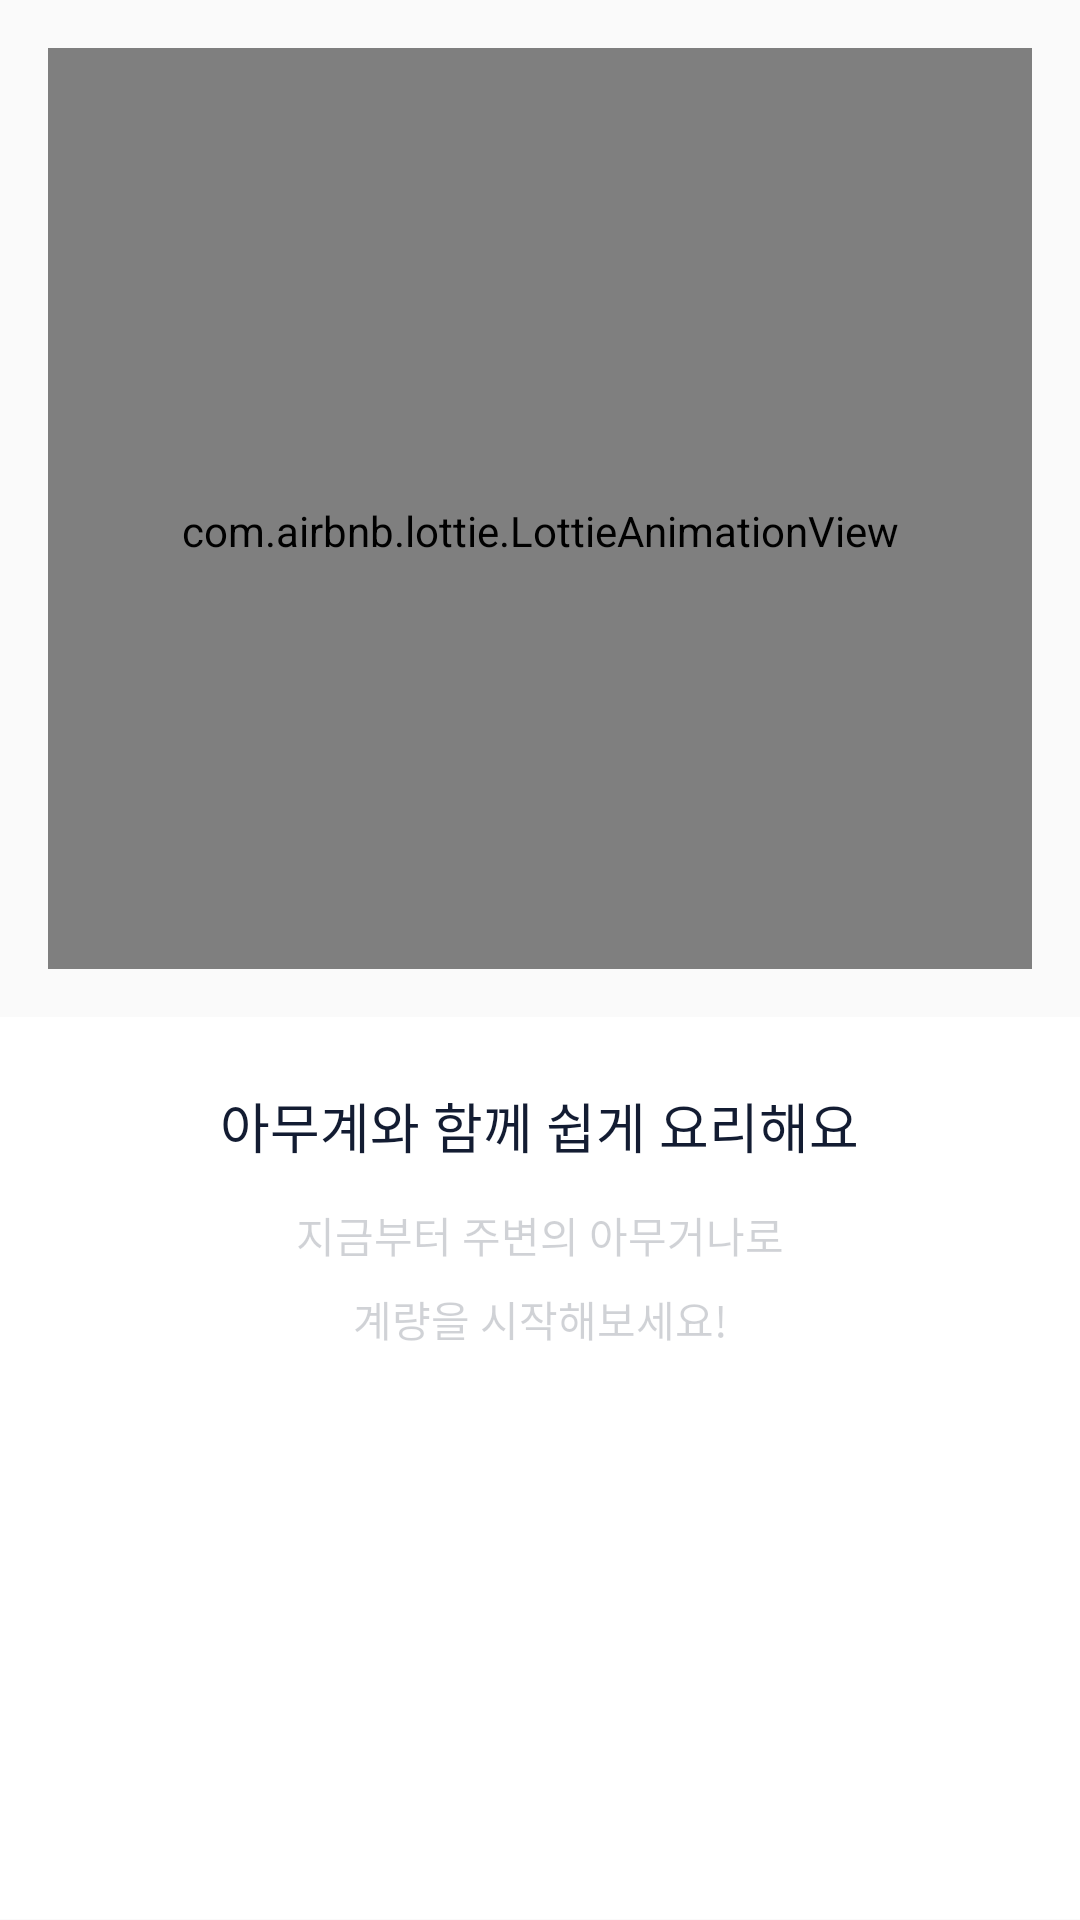

Layout XML and referenced resources for this Android screen:
<!-- AndroidManifest.xml: application theme AppTheme -->
<!-- res/layout/fragment_onboarding_page_5.xml -->
<?xml version="1.0" encoding="utf-8"?>
<LinearLayout xmlns:android="http://schemas.android.com/apk/res/android"
    xmlns:app="http://schemas.android.com/apk/res-auto"
    android:layout_width="match_parent"
    android:layout_height="match_parent"
    android:orientation="vertical">


    <RelativeLayout
        android:layout_width="match_parent"
        android:layout_height="0dp"
        android:padding="16dp"
        android:layout_weight="0.53">

        <com.airbnb.lottie.LottieAnimationView
            android:id="@+id/onboarding_lottie_3"
            android:layout_width="match_parent"
            android:layout_height="match_parent"
            android:layout_centerInParent="true"
            android:paddingTop="@dimen/add_util_image_top"
            app:lottie_fileName="android_onboarding03.json" />
    </RelativeLayout>

    <RelativeLayout
        android:layout_width="match_parent"
        android:background="@color/white"
        android:layout_height="0dp"
        android:layout_weight="0.47">

        <TextView
            android:id="@+id/txt_onboarding_5_title"
            android:layout_width="wrap_content"
            android:layout_height="wrap_content"
            android:layout_centerHorizontal="true"
            android:layout_marginTop="23dp"
            android:fontFamily="@font/nanum_square_r"
            android:lineSpacingExtra="12sp"
            android:text="@string/onboarding_5_title"
            android:textColor="@color/number_button_text_color"
            android:textSize="18sp" />

        <TextView
            android:id="@+id/txt_onboarding_5_contents"
            android:layout_width="wrap_content"
            android:layout_height="wrap_content"
            android:layout_below="@id/txt_onboarding_5_title"
            android:layout_centerHorizontal="true"
            android:layout_marginTop="13dp"
            android:textAlignment="center"
            android:lineHeight="24sp"
            android:lineSpacingExtra="10sp"
            android:text="@string/onboarding_5_contents"
            android:textColor="#33131c32"
            android:textSize="14sp" />

    </RelativeLayout>


</LinearLayout>
<!-- resources referenced by this layout -->
<resources>
  <color name="number_button_text_color">#131C32</color>
  <color name="white">#FFFFFF</color>
  <dimen name="add_util_image_top">15dp</dimen>
  <string name="onboarding_5_contents">지금부터 주변의 아무거나로\n계량을 시작해보세요!</string>
  <string name="onboarding_5_title">아무계와 함께 쉽게 요리해요</string>
  <style name="AppTheme" parent="Theme.AppCompat.Light.DarkActionBar">
          
          <item name="colorPrimary">@color/colorPrimary</item>
          <item name="colorPrimaryDark">@color/colorPrimaryDark</item>
          <item name="colorAccent">@color/colorAccent</item>
  
          <item name="windowNoTitle">true</item>
  
          <item name="actionSheetStyle">@style/ActionSheetStyleiOS7</item>
      </style>
  <color name="colorPrimary">#008577</color>
  <color name="colorPrimaryDark">#00574B</color>
  <color name="colorAccent">#D81B60</color>
  <style name="ActionSheetStyleiOS7">
          <item name="actionSheetBackground">@android:color/transparent</item>
          <item name="cancelButtonBackground">@drawable/slt_as_ios7_cancel_bt</item>
          <item name="otherButtonTopBackground">@drawable/slt_as_ios7_other_bt_top</item>
          <item name="otherButtonMiddleBackground">@drawable/slt_as_ios7_other_bt_middle</item>
          <item name="otherButtonBottomBackground">@drawable/slt_as_ios7_other_bt_bottom</item>
          <item name="otherButtonSingleBackground">@drawable/slt_as_ios7_other_bt_single</item>
          <item name="cancelButtonTextColor">#131c32</item>
          <item name="otherButtonTextColor">#131c32</item>
          <item name="actionSheetPadding">20dp</item>
          <item name="otherButtonSpacing">0dp</item>
          <item name="cancelButtonMarginTop">8dp</item>
          <item name="actionSheetTextSize">16sp</item>
  
      </style>
</resources>
